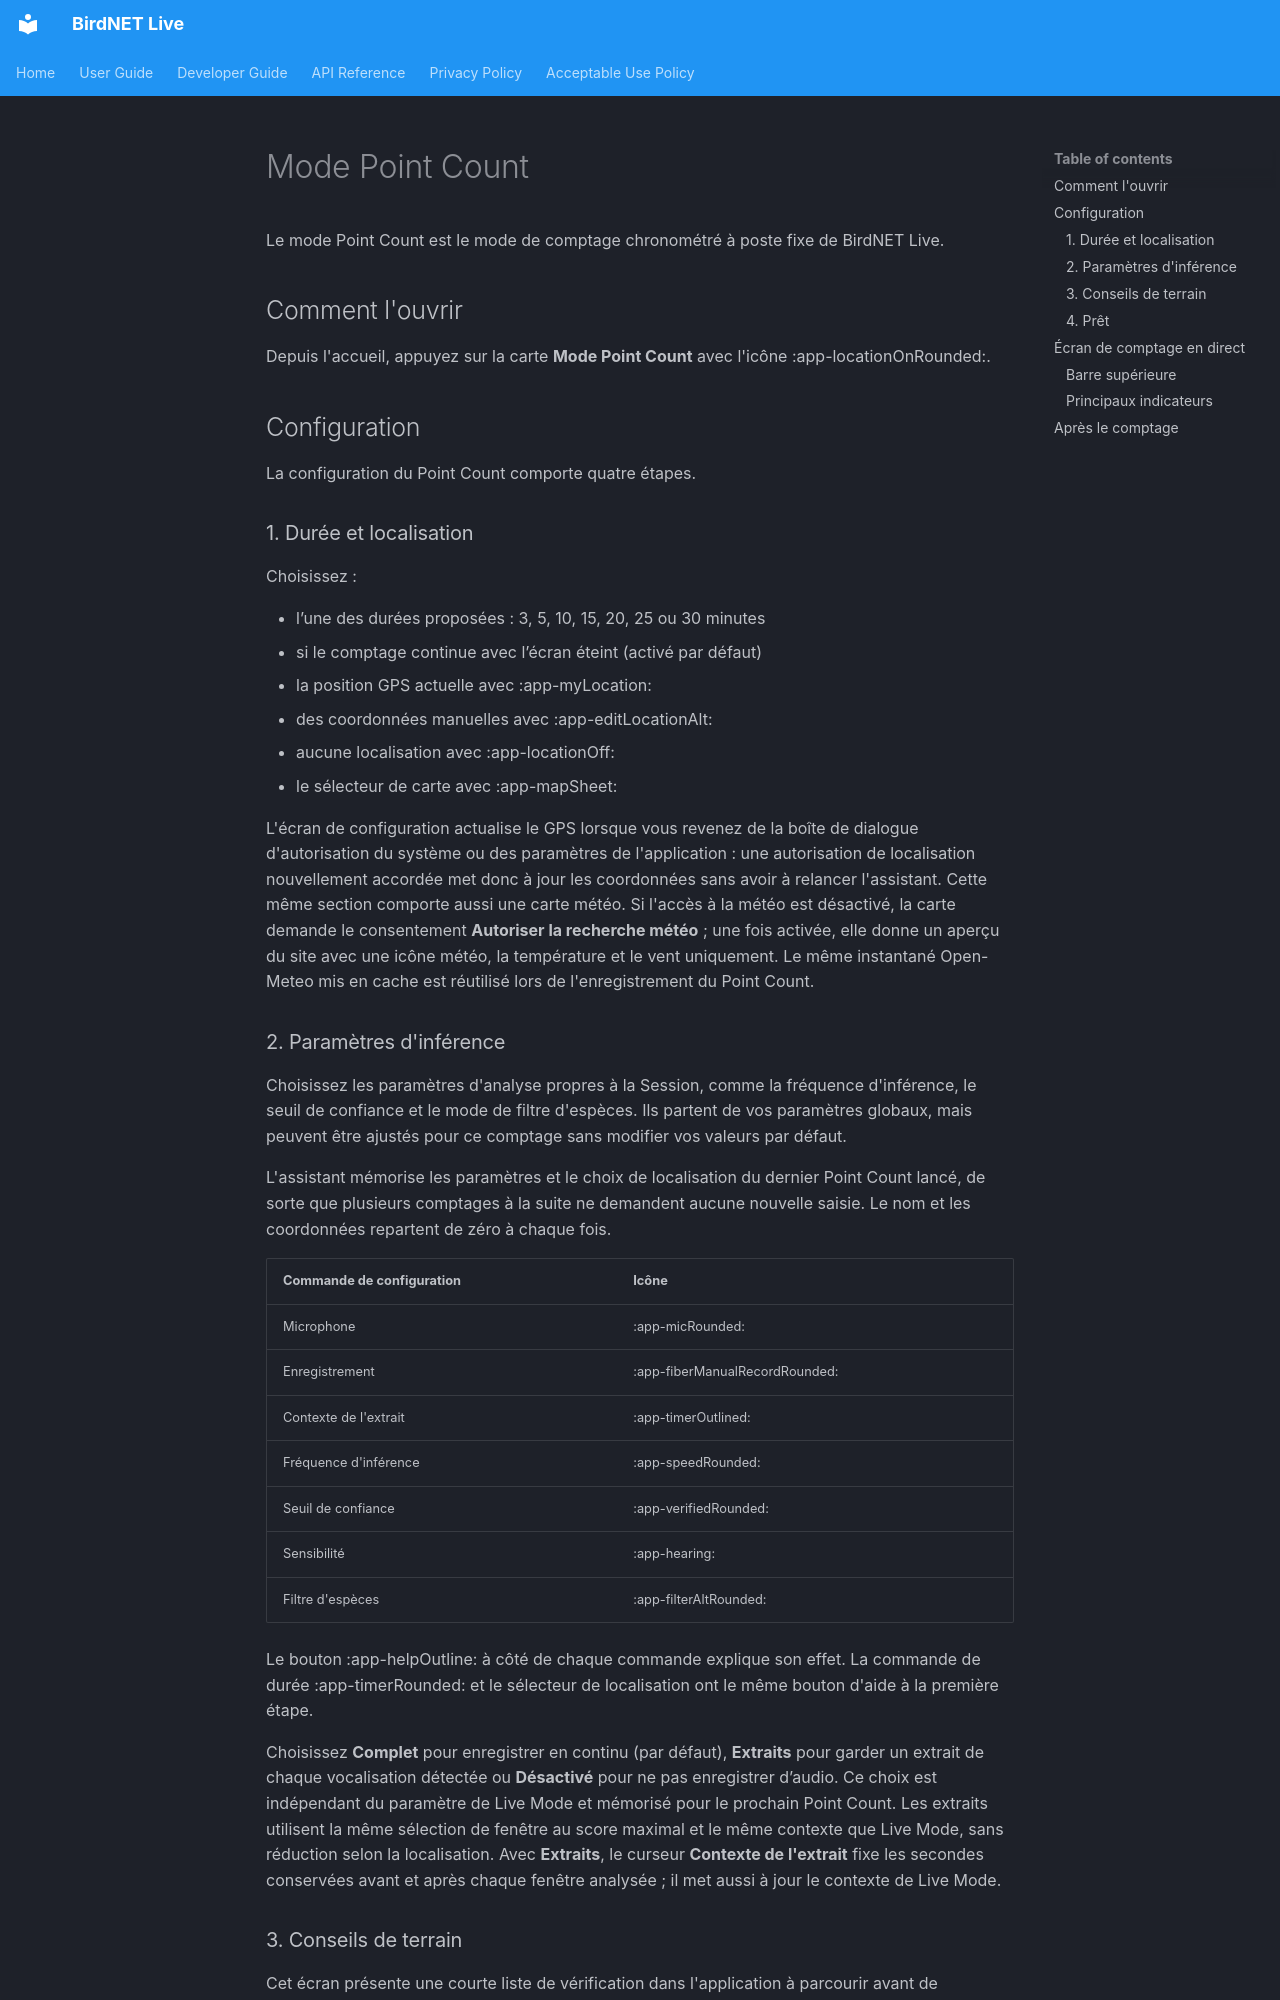

repository: birdnet-team/birdnet-live-app · page: user/point-count-mode.fr/index.html · generator: mkdocs

# Mode Point Count

Le mode Point Count est le mode de comptage chronométré à poste fixe de BirdNET Live.

## Comment l'ouvrir

Depuis l'accueil, appuyez sur la carte **Mode Point Count** avec l'icône :app-locationOnRounded:.

## Configuration

La configuration du Point Count comporte quatre étapes.

### 1. Durée et localisation

Choisissez :

- l’une des durées proposées : 3, 5, 10, 15, 20, 25 ou 30 minutes
- si le comptage continue avec l’écran éteint (activé par défaut)
- la position GPS actuelle avec :app-myLocation:
- des coordonnées manuelles avec :app-editLocationAlt:
- aucune localisation avec :app-locationOff:
- le sélecteur de carte avec :app-mapSheet:

L'écran de configuration actualise le GPS lorsque vous revenez de la boîte de
dialogue d'autorisation du système ou des paramètres de l'application : une
autorisation de localisation nouvellement accordée met donc à jour les
coordonnées sans avoir à relancer l'assistant. Cette même section comporte aussi
une carte météo. Si l'accès à la météo est désactivé, la carte demande le
consentement **Autoriser la recherche météo** ; une fois activée, elle donne un
aperçu du site avec une icône météo, la température et le vent uniquement. Le
même instantané Open-Meteo mis en cache est réutilisé lors de l'enregistrement
du Point Count.

### 2. Paramètres d'inférence

Choisissez les paramètres d'analyse propres à la Session, comme la fréquence d'inférence, le seuil de confiance et le mode de filtre
d'espèces. Ils partent de vos paramètres globaux, mais peuvent être ajustés pour
ce comptage sans modifier vos valeurs par défaut.

L'assistant mémorise les paramètres et le choix de localisation du dernier Point Count lancé, de sorte que plusieurs comptages à la suite ne demandent aucune nouvelle saisie. Le nom et les coordonnées repartent de zéro à chaque fois.

| Commande de configuration | Icône |
|---|---|
| Microphone | :app-micRounded: |
| Enregistrement | :app-fiberManualRecordRounded: |
| Contexte de l'extrait | :app-timerOutlined: |
| Fréquence d'inférence | :app-speedRounded: |
| Seuil de confiance | :app-verifiedRounded: |
| Sensibilité | :app-hearing: |
| Filtre d'espèces | :app-filterAltRounded: |

Le bouton :app-helpOutline: à côté de chaque commande explique son effet. La commande de durée :app-timerRounded: et le sélecteur de localisation ont le même bouton d'aide à la première étape.

Choisissez **Complet** pour enregistrer en continu (par défaut), **Extraits** pour garder un extrait de chaque vocalisation détectée ou **Désactivé** pour ne pas enregistrer d’audio. Ce choix est indépendant du paramètre de Live Mode et mémorisé pour le prochain Point Count. Les extraits utilisent la même sélection de fenêtre au score maximal et le même contexte que Live Mode, sans réduction selon la localisation. Avec **Extraits**, le curseur **Contexte de l'extrait** fixe les secondes conservées avant et après chaque fenêtre analysée ; il met aussi à jour le contexte de Live Mode.

### 3. Conseils de terrain

Cet écran présente une courte liste de vérification dans l'application à parcourir avant de commencer.
